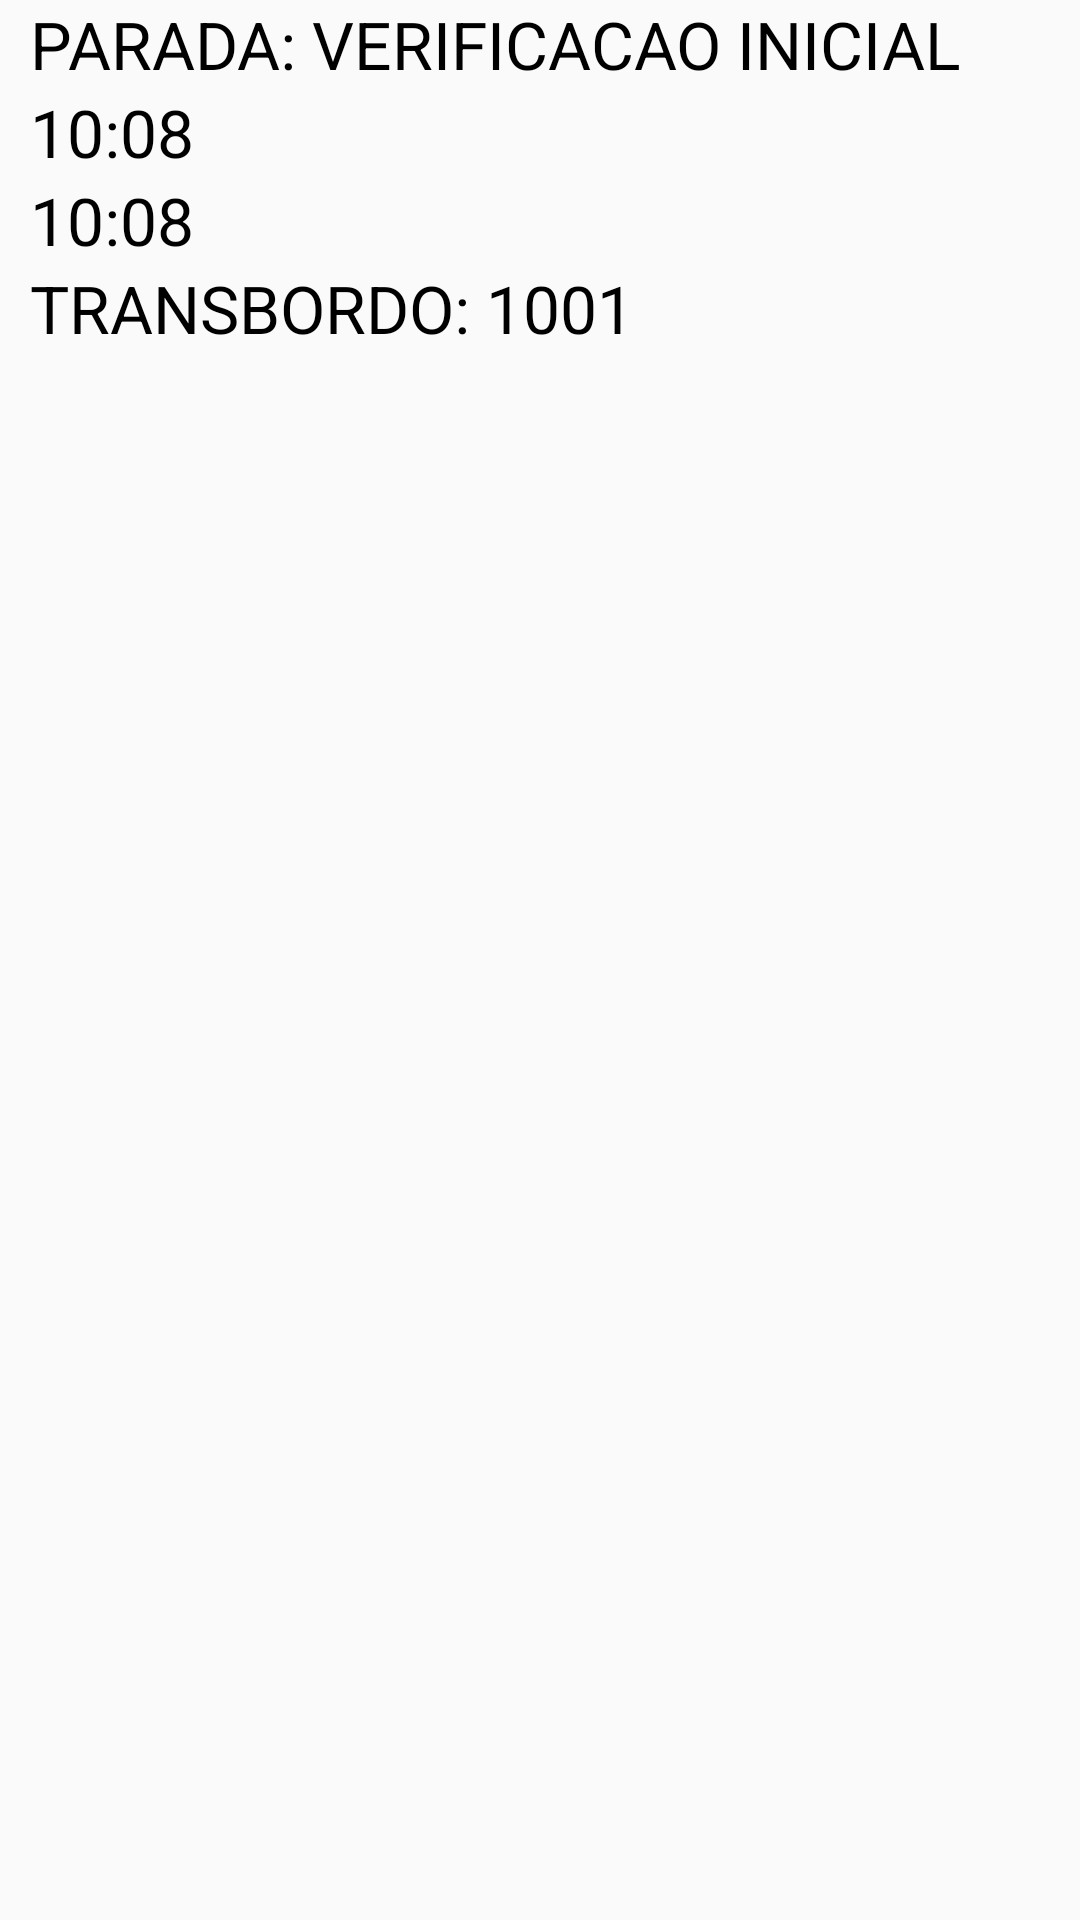

Write the Android layout XML for this screen, with the resource values it uses.
<!-- AndroidManifest.xml: application theme AppTheme -->
<!-- res/layout/activity_item_log_erro.xml -->
<?xml version="1.0" encoding="utf-8"?>
<LinearLayout xmlns:android="http://schemas.android.com/apk/res/android"
    android:layout_width="match_parent"
    android:layout_height="match_parent"
    android:orientation="vertical">

    <TextView
        android:id="@+id/textViewErroId"
        style="@style/TextViewItemList"
        android:text="@string/texto_hist_apont" />

    <TextView
        android:id="@+id/textViewErroAparelho"
        style="@style/TextViewItemList"
        android:text="@string/texto_hist_horario" />

    <TextView
        android:id="@+id/textViewErroDthr"
        style="@style/TextViewItemList"
        android:text="@string/texto_hist_horario" />

    <TextView
        android:id="@+id/textViewErroDescr"
        style="@style/TextViewItemList"
        android:text="@string/texto_hist_impl_transb" />

</LinearLayout>
<!-- resources referenced by this layout -->
<resources>
  <string name="texto_hist_apont">PARADA: VERIFICACAO INICIAL</string>
  <string name="texto_hist_horario">10:08</string>
  <string name="texto_hist_impl_transb">TRANSBORDO: 1001</string>
  <style name="TextViewItemList">
          <item name="android:layout_width">match_parent</item>
          <item name="android:layout_height">wrap_content</item>
          <item name="android:layout_marginLeft">10dp</item>
          <item name="android:layout_alignParentLeft">true</item>
          <item name="android:layout_alignParentTop">true</item>
          <item name="android:textSize">@dimen/item_lista</item>
          <item name="android:textColor">#000000</item>
      </style>
  <style name="AppTheme" parent="Theme.AppCompat.Light.DarkActionBar">
          
          <item name="colorPrimary">@color/colorPrimary</item>
          <item name="colorPrimaryDark">@color/colorPrimaryDark</item>
          <item name="colorAccent">@color/colorAccent</item>
      </style>
  <dimen name="item_lista">22dp</dimen>
  <color name="colorPrimary">#6200EE</color>
  <color name="colorPrimaryDark">#3700B3</color>
  <color name="colorAccent">#03DAC5</color>
</resources>
